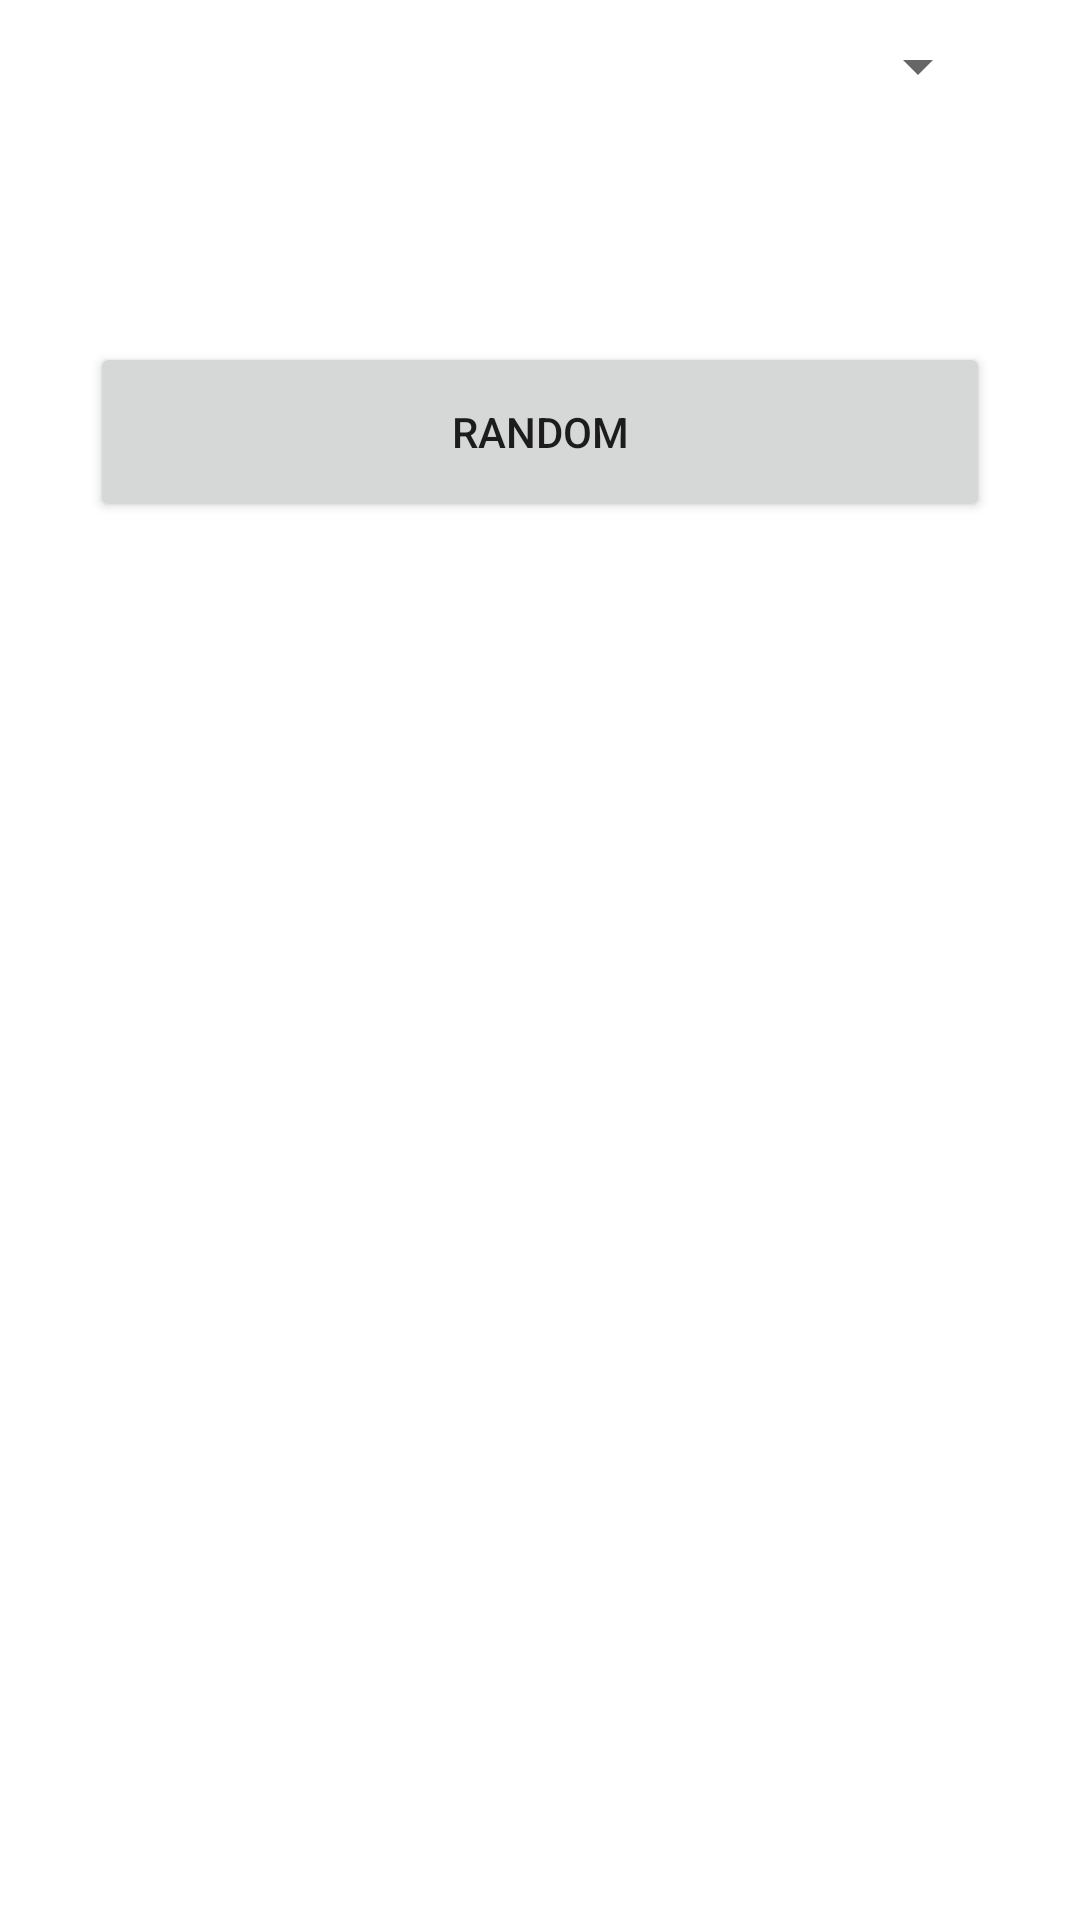

This screen was rendered from an Android layout file. Write that file and the resources it references.
<!-- AndroidManifest.xml: application theme Theme.DuolingoLite -->
<!-- res/layout/fragment_home.xml -->
<?xml version="1.0" encoding="utf-8"?>
<LinearLayout xmlns:android="http://schemas.android.com/apk/res/android"
    xmlns:app="http://schemas.android.com/apk/res-auto"
    xmlns:tools="http://schemas.android.com/tools"
    android:layout_width="match_parent"
    android:layout_height="match_parent"
    android:orientation="vertical"
    tools:context=".ui.home.HomeFragment">


    <Spinner
        android:id="@+id/fragmentSpinner"
        android:layout_width="300dp"
        android:layout_height="wrap_content"
        android:layout_gravity="center_horizontal"
        android:layout_marginTop="10dp" />

    <Button
        android:id="@+id/button"
        android:layout_width="300dp"
        android:layout_height="60dp"
        android:layout_gravity="center_horizontal"
        android:layout_marginTop="80dp"
        android:text="@string/home_button" />

    <androidx.recyclerview.widget.RecyclerView
        android:id="@+id/recyclerView"
        android:layout_width="match_parent"
        android:layout_height="match_parent"
        android:layout_marginHorizontal="16dp"
        android:layout_gravity="center_horizontal"
        android:layout_marginTop="60dp"
        android:layout_weight="1" />

</LinearLayout>
<!-- resources referenced by this layout -->
<resources>
  <string name="home_button">RANDOM</string>
  <style name="Theme.DuolingoLite" parent="Theme.MaterialComponents.DayNight.DarkActionBar">
          
          <item name="colorPrimary">@color/purple_500</item>
          <item name="colorPrimaryVariant">@color/purple_700</item>
          <item name="colorOnPrimary">@color/white</item>
          
          <item name="colorSecondary">@color/teal_200</item>
          <item name="colorSecondaryVariant">@color/teal_700</item>
          <item name="colorOnSecondary">@color/black</item>
          
          <item name="android:statusBarColor">?attr/colorPrimaryVariant</item>
          
      </style>
  <!-- not gathered from this repository: default colours our renderer supplied (Android Studio template values) -->
  <color name="purple_500">#FF6200EE</color>
  <color name="purple_700">#FF3700B3</color>
  <color name="teal_200">#FF03DAC5</color>
  <color name="teal_700">#FF018786</color>
  <color name="black">#FF000000</color>
  <color name="white">#FFFFFFFF</color>
</resources>
